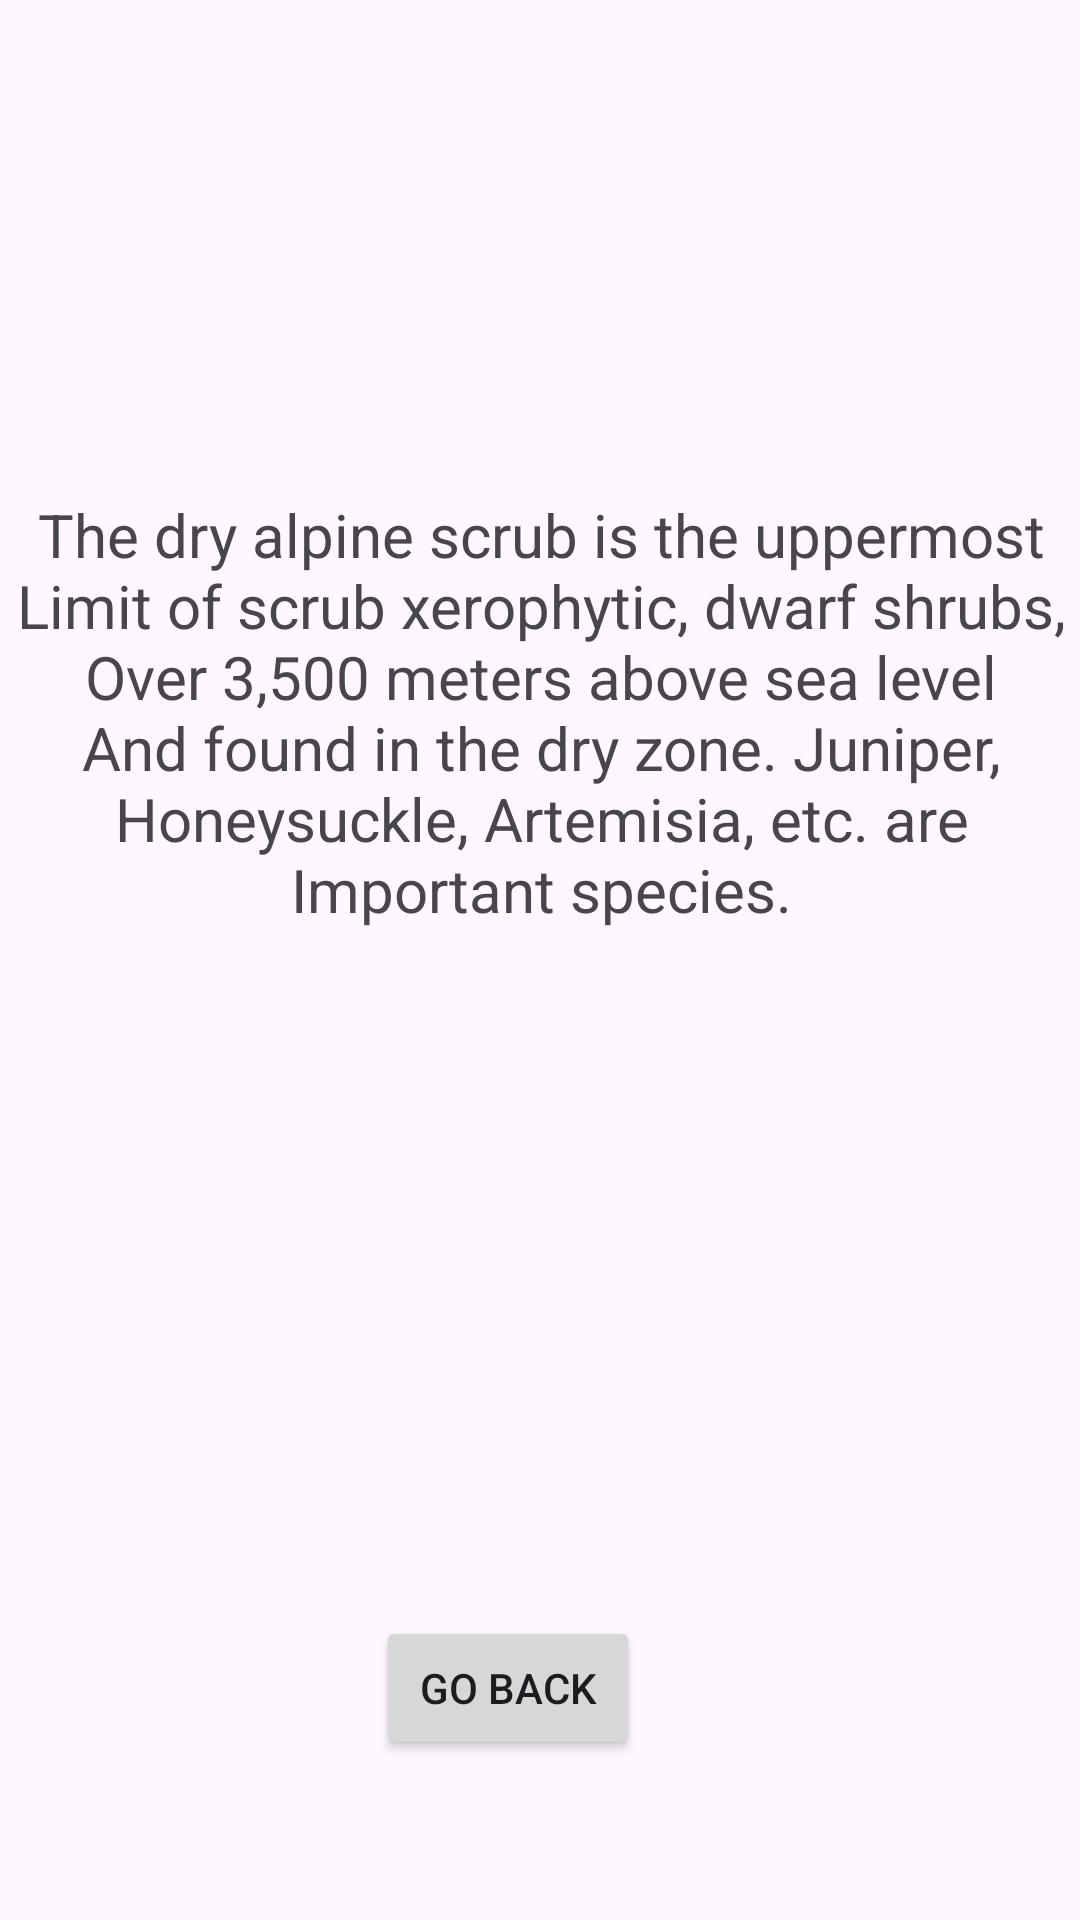

Produce the Android XML layout that renders to this screen, including the resource entries it uses.
<!-- AndroidManifest.xml: application theme Theme.Tre -->
<!-- res/layout/activity_dry_alpine.xml -->
<?xml version="1.0" encoding="utf-8"?>
<androidx.constraintlayout.widget.ConstraintLayout xmlns:android="http://schemas.android.com/apk/res/android"
    xmlns:app="http://schemas.android.com/apk/res-auto"
    xmlns:tools="http://schemas.android.com/tools"
    android:layout_width="match_parent"
    android:layout_height="match_parent"
    tools:context=".dryAlpine">

    <TextView
        android:id="@+id/textView16"
        android:layout_width="372dp"
        android:layout_height="161dp"
        android:text="The dry alpine scrub is the uppermost Limit of scrub xerophytic, dwarf shrubs, Over 3,500 meters above sea level And found in the dry zone. Juniper, Honeysuckle, Artemisia, etc. are Important species."
        android:textAlignment="center"
        android:textSize="20sp"
        app:layout_constraintBottom_toBottomOf="parent"
        app:layout_constraintEnd_toEndOf="parent"
        app:layout_constraintStart_toStartOf="parent"
        app:layout_constraintTop_toTopOf="parent"
        app:layout_constraintVertical_bias="0.344" />
    <Button
        android:id="@+id/button16"
        android:layout_width="wrap_content"
        android:layout_height="wrap_content"
        android:text="Go Back"
        app:layout_constraintBottom_toBottomOf="parent"
        app:layout_constraintEnd_toEndOf="parent"
        app:layout_constraintHorizontal_bias="0.461"
        app:layout_constraintStart_toStartOf="parent"
        app:layout_constraintTop_toTopOf="parent"
        app:layout_constraintVertical_bias="0.91" />
</androidx.constraintlayout.widget.ConstraintLayout>
<!-- resources referenced by this layout -->
<resources>
  <style name="Theme.Tre" parent="Base.Theme.Tre" />
  <style name="Base.Theme.Tre" parent="Theme.Material3.DayNight.NoActionBar">
          
          
      </style>
</resources>
